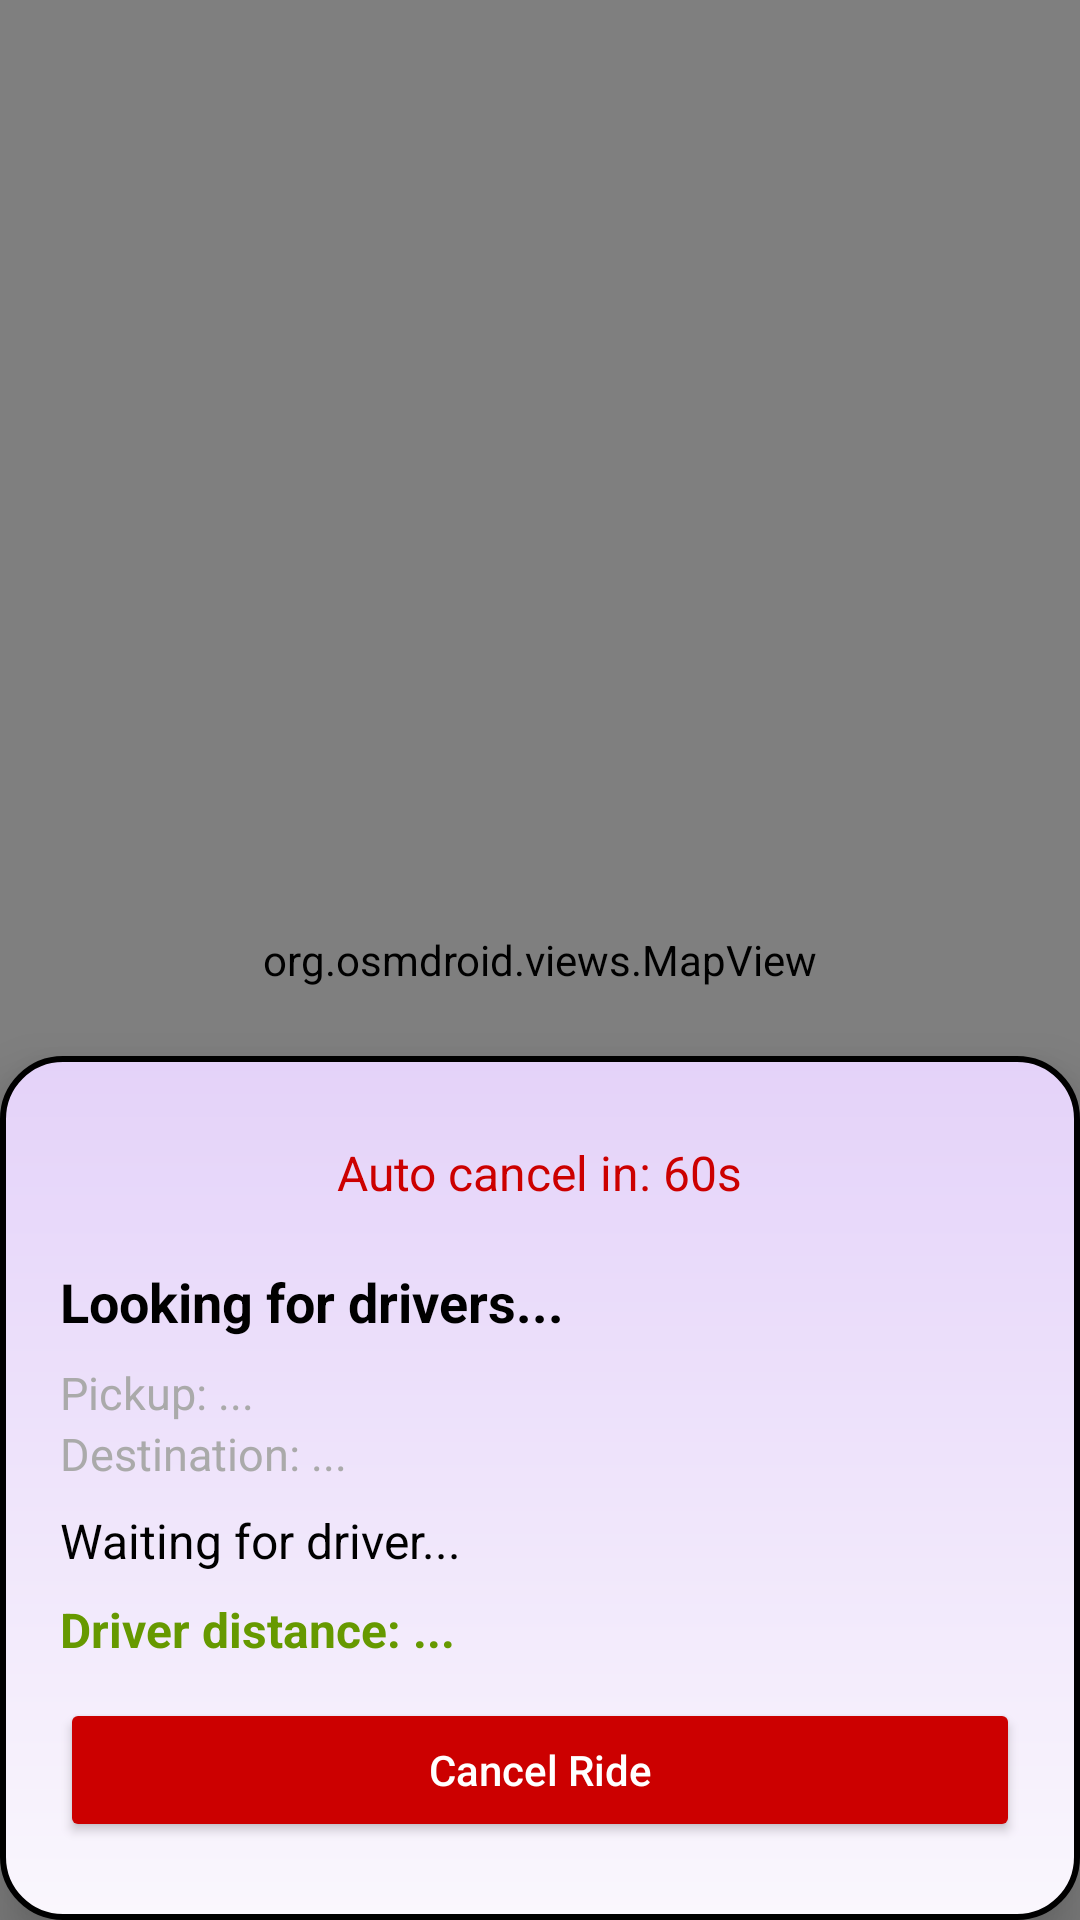

The Android layout XML behind this screen, and the referenced resources:
<!-- AndroidManifest.xml: application theme Theme.Rider -->
<!-- res/layout/activity_wait_for_driver.xml -->
<?xml version="1.0" encoding="utf-8"?>
<RelativeLayout xmlns:android="http://schemas.android.com/apk/res/android"
    xmlns:app="http://schemas.android.com/apk/res-auto"
    android:layout_width="match_parent"
    android:layout_height="match_parent"
    android:fitsSystemWindows="true">




    
    <org.osmdroid.views.MapView
        android:id="@+id/map"
        android:layout_width="match_parent"
        android:layout_height="match_parent"
        />
    
    <LinearLayout
        android:id="@+id/bottom_sheet_driver"
        android:layout_width="match_parent"
        android:layout_height="wrap_content"
        android:layout_alignParentBottom="true"
    android:orientation="vertical"
    android:background="@drawable/bg_card"
    android:padding="20dp"
    android:elevation="12dp"
    android:clipToPadding="false">

    
    <TextView
        android:id="@+id/timerText"
        android:layout_width="wrap_content"
        android:layout_height="wrap_content"
        android:text="Auto cancel in: 60s"
        android:textSize="16sp"
        android:textColor="@android:color/holo_red_dark"
        android:layout_marginTop="8dp"
        android:layout_marginBottom="20dp"
        android:layout_gravity="center_horizontal" />

        <TextView
            android:id="@+id/pinText"
            android:layout_width="match_parent"
            android:layout_height="wrap_content"
            android:text="PIN: ----"
            android:textColor="@android:color/holo_blue_dark"
            android:textStyle="bold"
            android:textSize="18sp"
            android:paddingBottom="8dp"
            android:visibility="gone"/>


        
    <TextView
        android:id="@+id/statusText"
        android:layout_width="wrap_content"
        android:layout_height="wrap_content"
        android:text="Looking for drivers..."
        android:textStyle="bold"
        android:textColor="@android:color/black"
        android:textSize="18sp"
        android:paddingBottom="8dp" />

    
    <TextView
        android:id="@+id/pickupText"
        android:layout_width="match_parent"
        android:layout_height="wrap_content"
        android:text="Pickup: ..."
        android:textColor="@android:color/darker_gray"
        android:textSize="15sp" />

    <TextView
        android:id="@+id/destText"
        android:layout_width="match_parent"
        android:layout_height="wrap_content"
        android:text="Destination: ..."
        android:textColor="@android:color/darker_gray"
        android:textSize="15sp"
        android:paddingBottom="8dp" />

    
    <TextView
        android:id="@+id/driverInfo"
        android:layout_width="match_parent"
        android:layout_height="wrap_content"
        android:text="Waiting for driver..."
        android:textColor="@android:color/black"
        android:textSize="16sp"
        android:paddingBottom="8dp" />

    
    <TextView
        android:id="@+id/distanceText"
        android:layout_width="wrap_content"
        android:layout_height="wrap_content"
        android:text="Driver distance: ..."
        android:textColor="@android:color/holo_green_dark"
        android:textStyle="bold"
        android:textSize="16sp" />

    
    <Button
        android:id="@+id/cancelRideBtn"
        android:layout_width="match_parent"
        android:layout_height="wrap_content"
        android:text="Cancel Ride"
        android:textAllCaps="false"
        android:textColor="@android:color/white"
        android:backgroundTint="@android:color/holo_red_dark"
        android:layout_marginTop="12dp"
        android:layout_marginBottom="6dp" />
</LinearLayout>

    </RelativeLayout>
<!-- resources referenced by this layout -->
<resources>
  <!-- drawable bg_card (drawable) -->
  <shape xmlns:android="http://schemas.android.com/apk/res/android"
      android:shape="rectangle">
      <solid android:color="@android:color/white"/>
      <corners android:radius="20dp"/>
      <padding android:top="10dp" android:right="10dp" android:bottom="10dp" android:left="10dp"/>
      <stroke android:width="2dp" />
  
      <gradient android:startColor="#e4d2f9" android:endColor="#faf7fd" android:angle="270"/>/>
  </shape>
  <style name="Theme.Rider" parent="Base.Theme.Rider" />
  <style name="Base.Theme.Rider" parent="Theme.MaterialComponents.DayNight.NoActionBar">
          
          
  
          <item name="statusBarBackground">@android:color/transparent</item>
          <item name="android:navigationBarColor">@color/black</item>
  
      </style>
  <color name="black">#000000</color>
</resources>
